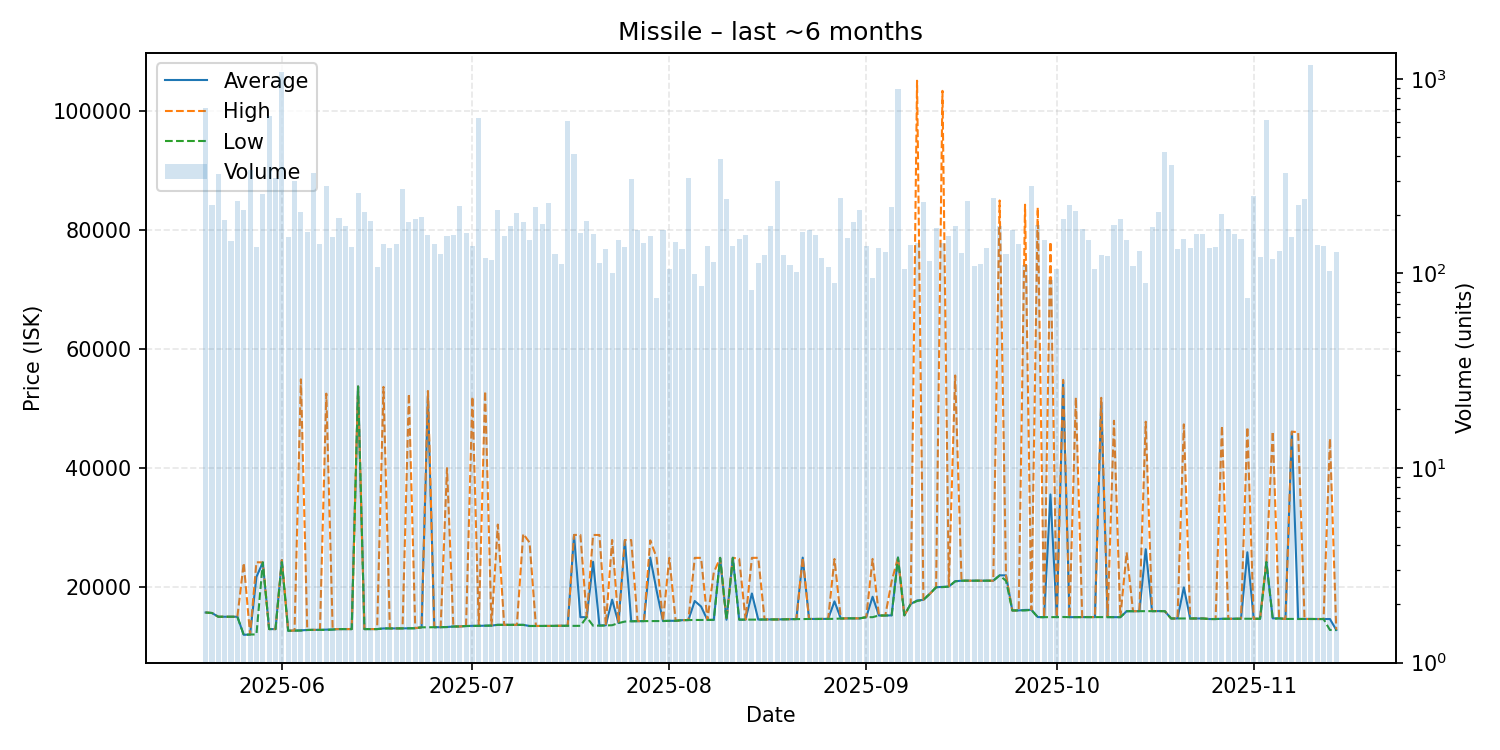

The file beside this chart, header and first rows:
date, average, highest, lowest, order_count, volume
2025-05-20, 15780, 15780, 15780, 128, 707
2025-05-21, 15700, 15700, 15700, 97, 224
2025-05-22, 15070, 15070, 15070, 89, 325
2025-05-23, 15070, 15070, 15070, 101, 188
2025-05-24, 15070, 15070, 15070, 98, 146
2025-05-25, 15070, 15070, 15070, 132, 236
2025-05-26, 12040, 24105, 12030, 124, 212
2025-05-27, 12090, 12090, 12090, 76, 341
2025-05-28, 21750, 24210, 12100, 95, 137
2025-05-29, 24190, 24190, 24185, 99, 255
2025-05-30, 13000, 13000, 13000, 90, 646
2025-05-31, 13000, 13000, 13000, 138, 308
2025-06-01, 24590, 24590, 24250, 164, 1082
2025-06-02, 12720, 12730, 12705, 102, 154
2025-06-03, 12750, 12750, 12740, 107, 299
2025-06-04, 12790, 54900, 12750, 98, 208
2025-06-05, 12850, 12850, 12850, 91, 163
2025-06-06, 12870, 12870, 12870, 103, 327
2025-06-07, 12870, 12870, 12870, 97, 142
2025-06-08, 12910, 52500, 12870, 149, 283
2025-06-09, 12930, 13000, 12920, 88, 154
2025-06-10, 13000, 13000, 13000, 96, 192
2025-06-11, 13000, 13000, 13000, 95, 176
2025-06-12, 13000, 13000, 13000, 81, 136
2025-06-13, 53700, 53700, 53700, 93, 258
2025-06-14, 13000, 13000, 13000, 95, 206
2025-06-15, 13000, 13000, 13000, 95, 186
2025-06-16, 13000, 13000, 13000, 71, 108
2025-06-17, 13110, 53630, 13110, 89, 142
2025-06-18, 13110, 13110, 13110, 84, 135
2025-06-19, 13120, 13120, 13120, 87, 141
2025-06-20, 13120, 13120, 13120, 87, 273
2025-06-21, 13130, 52485, 13130, 110, 183
2025-06-22, 13150, 13155, 13130, 93, 191
2025-06-23, 13300, 13300, 13300, 93, 195
2025-06-24, 52000, 52950, 13300, 95, 157
2025-06-25, 13320, 13320, 13320, 68, 141
2025-06-26, 13320, 13320, 13320, 89, 126
2025-06-27, 13350, 40000, 13340, 93, 156
2025-06-28, 13430, 13430, 13430, 100, 157
2025-06-29, 13440, 13440, 13440, 109, 223
2025-06-30, 13510, 13510, 13510, 92, 161
2025-07-01, 13550, 52000, 13530, 78, 139
2025-07-02, 13550, 13550, 13550, 109, 627
2025-07-03, 13570, 52930, 13560, 85, 120
2025-07-04, 13590, 13590, 13590, 79, 117
2025-07-05, 13720, 30535, 13710, 114, 212
2025-07-06, 13710, 13710, 13710, 95, 156
2025-07-07, 13710, 13710, 13710, 81, 176
2025-07-08, 13710, 13710, 13710, 94, 204
2025-07-09, 13710, 28980, 13710, 102, 184
2025-07-10, 13520, 27520, 13520, 89, 148
2025-07-11, 13520, 13520, 13520, 96, 219
2025-07-12, 13520, 13520, 13520, 101, 179
2025-07-13, 13530, 13530, 13530, 98, 229
2025-07-14, 13540, 13540, 13540, 91, 126
2025-07-15, 13550, 13570, 13540, 74, 112
2025-07-16, 13560, 13560, 13560, 94, 608
2025-07-17, 28790, 28800, 13540, 84, 409
2025-07-18, 15000, 28800, 13550, 78, 161
... 119 more rows
